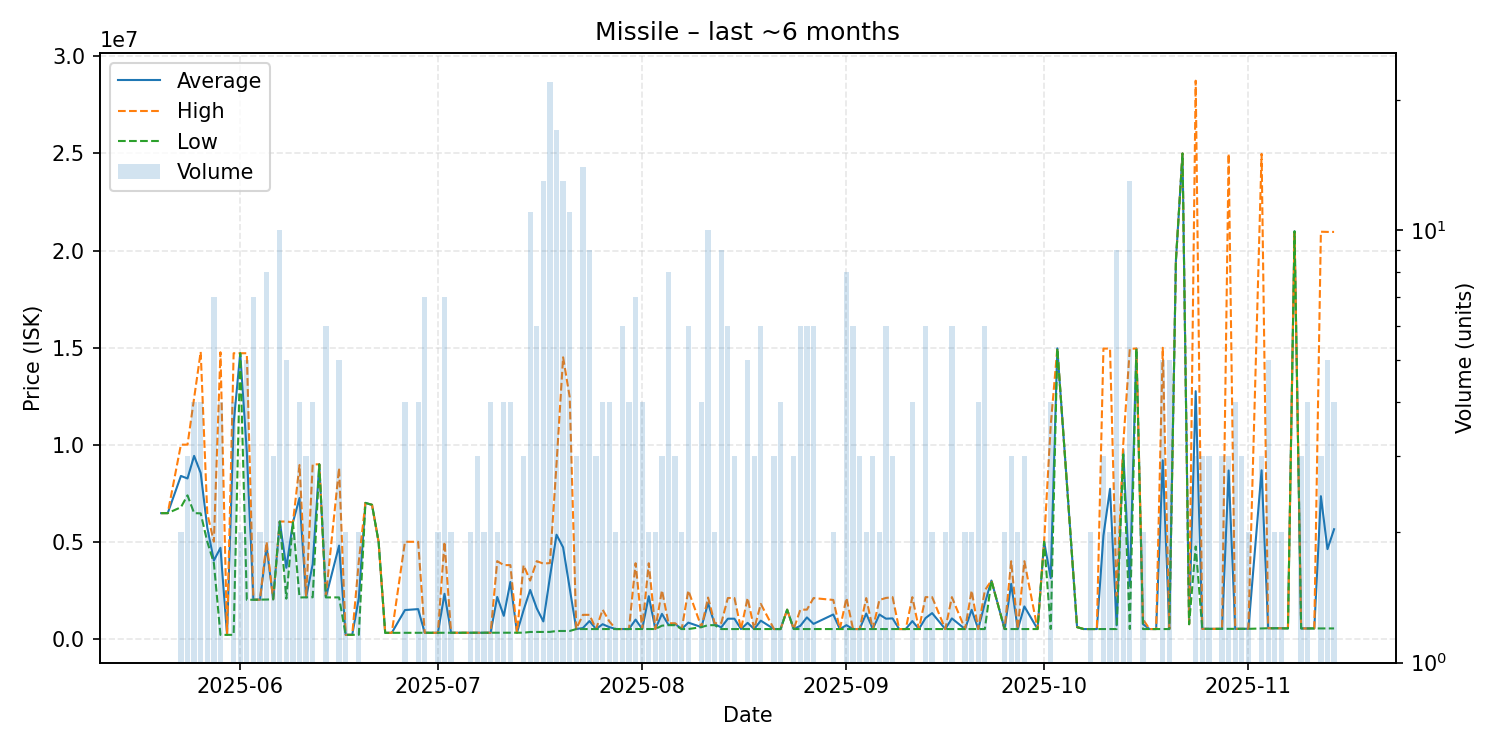

The file beside this chart, header and first rows:
date, average, highest, lowest, order_count, volume
2025-05-20, 6472000, 6472000, 6472000, 1, 1
2025-05-21, 6473000, 6473000, 6473000, 1, 1
2025-05-23, 8388000, 10000000, 6776000, 2, 2
2025-05-24, 8258000, 9999000, 7387500, 3, 3
2025-05-25, 9421250, 12369500, 6473000, 3, 4
2025-05-26, 8540000, 14780000, 6460000, 3, 4
2025-05-27, 5730000, 6460000, 5000000, 2, 2
2025-05-28, 4026714, 4999000, 3900000, 4, 7
2025-05-29, 4687250, 14760000, 200500, 3, 4
2025-05-30, 200900, 200900, 200900, 1, 1
2025-05-31, 11090475, 14710000, 201900, 4, 4
2025-06-01, 14710000, 14710000, 14710000, 2, 2
2025-06-02, 9628000, 14710000, 2005000, 5, 5
2025-06-03, 2009857, 2010000, 2009000, 5, 7
2025-06-04, 2015500, 2016000, 2015000, 2, 2
2025-06-05, 4751875, 4997000, 2021000, 8, 8
2025-06-06, 2033333, 2034000, 2033000, 2, 3
2025-06-07, 6039000, 6039000, 6039000, 5, 10
2025-06-08, 3657000, 6040000, 2066000, 5, 5
2025-06-09, 5999500, 6000000, 5999000, 2, 2
2025-06-10, 7249250, 8950000, 2126000, 4, 4
2025-06-11, 2136333, 2137000, 2136000, 3, 3
2025-06-12, 3847500, 8986000, 2136000, 4, 4
2025-06-13, 8986000, 8986000, 8986000, 1, 1
2025-06-14, 2142500, 2200000, 2131000, 6, 6
2025-06-16, 4798400, 8799500, 2131000, 5, 5
2025-06-17, 203000, 203000, 203000, 1, 2
2025-06-18, 203000, 203000, 203000, 1, 1
2025-06-19, 2101500, 4000000, 203000, 2, 2
2025-06-20, 7000000, 7000000, 7000000, 1, 1
2025-06-21, 6900000, 6900000, 6900000, 1, 1
2025-06-22, 4999000, 4999000, 4999000, 1, 1
2025-06-23, 304100, 304100, 304100, 1, 1
2025-06-24, 306100, 306100, 306100, 1, 1
2025-06-26, 1479250, 4996000, 307000, 3, 4
2025-06-28, 1528000, 4996000, 308000, 3, 4
2025-06-29, 308114, 308200, 308100, 5, 7
2025-07-01, 308400, 308400, 308400, 2, 2
2025-07-02, 2317229, 4996000, 308400, 6, 7
2025-07-03, 308450, 308500, 308400, 2, 2
2025-07-04, 308500, 308500, 308500, 1, 1
2025-07-05, 308500, 308500, 308500, 1, 1
2025-07-06, 308500, 308500, 308500, 2, 2
2025-07-07, 308500, 308500, 308500, 2, 3
2025-07-08, 309700, 309700, 309700, 1, 2
2025-07-09, 309825, 309900, 309800, 2, 4
2025-07-10, 2154050, 3998000, 310100, 2, 2
2025-07-11, 1181925, 3795000, 310900, 2, 4
2025-07-12, 2924325, 3795000, 311300, 4, 4
2025-07-13, 311800, 311800, 311800, 1, 1
2025-07-14, 1471400, 3790000, 312100, 3, 3
2025-07-15, 2516018, 2997000, 350100, 6, 11
2025-07-16, 1566917, 3998500, 351000, 4, 6
2025-07-17, 893808, 3871500, 352500, 12, 13
2025-07-18, 3174718, 3900000, 352700, 19, 22
2025-07-19, 5360653, 8998000, 400250, 16, 17
2025-07-20, 4708062, 14500000, 400600, 13, 13
2025-07-21, 2592682, 12455000, 400800, 11, 11
2025-07-22, 500367, 500400, 500300, 2, 3
2025-07-23, 552421, 1233000, 500000, 9, 14
... 103 more rows
